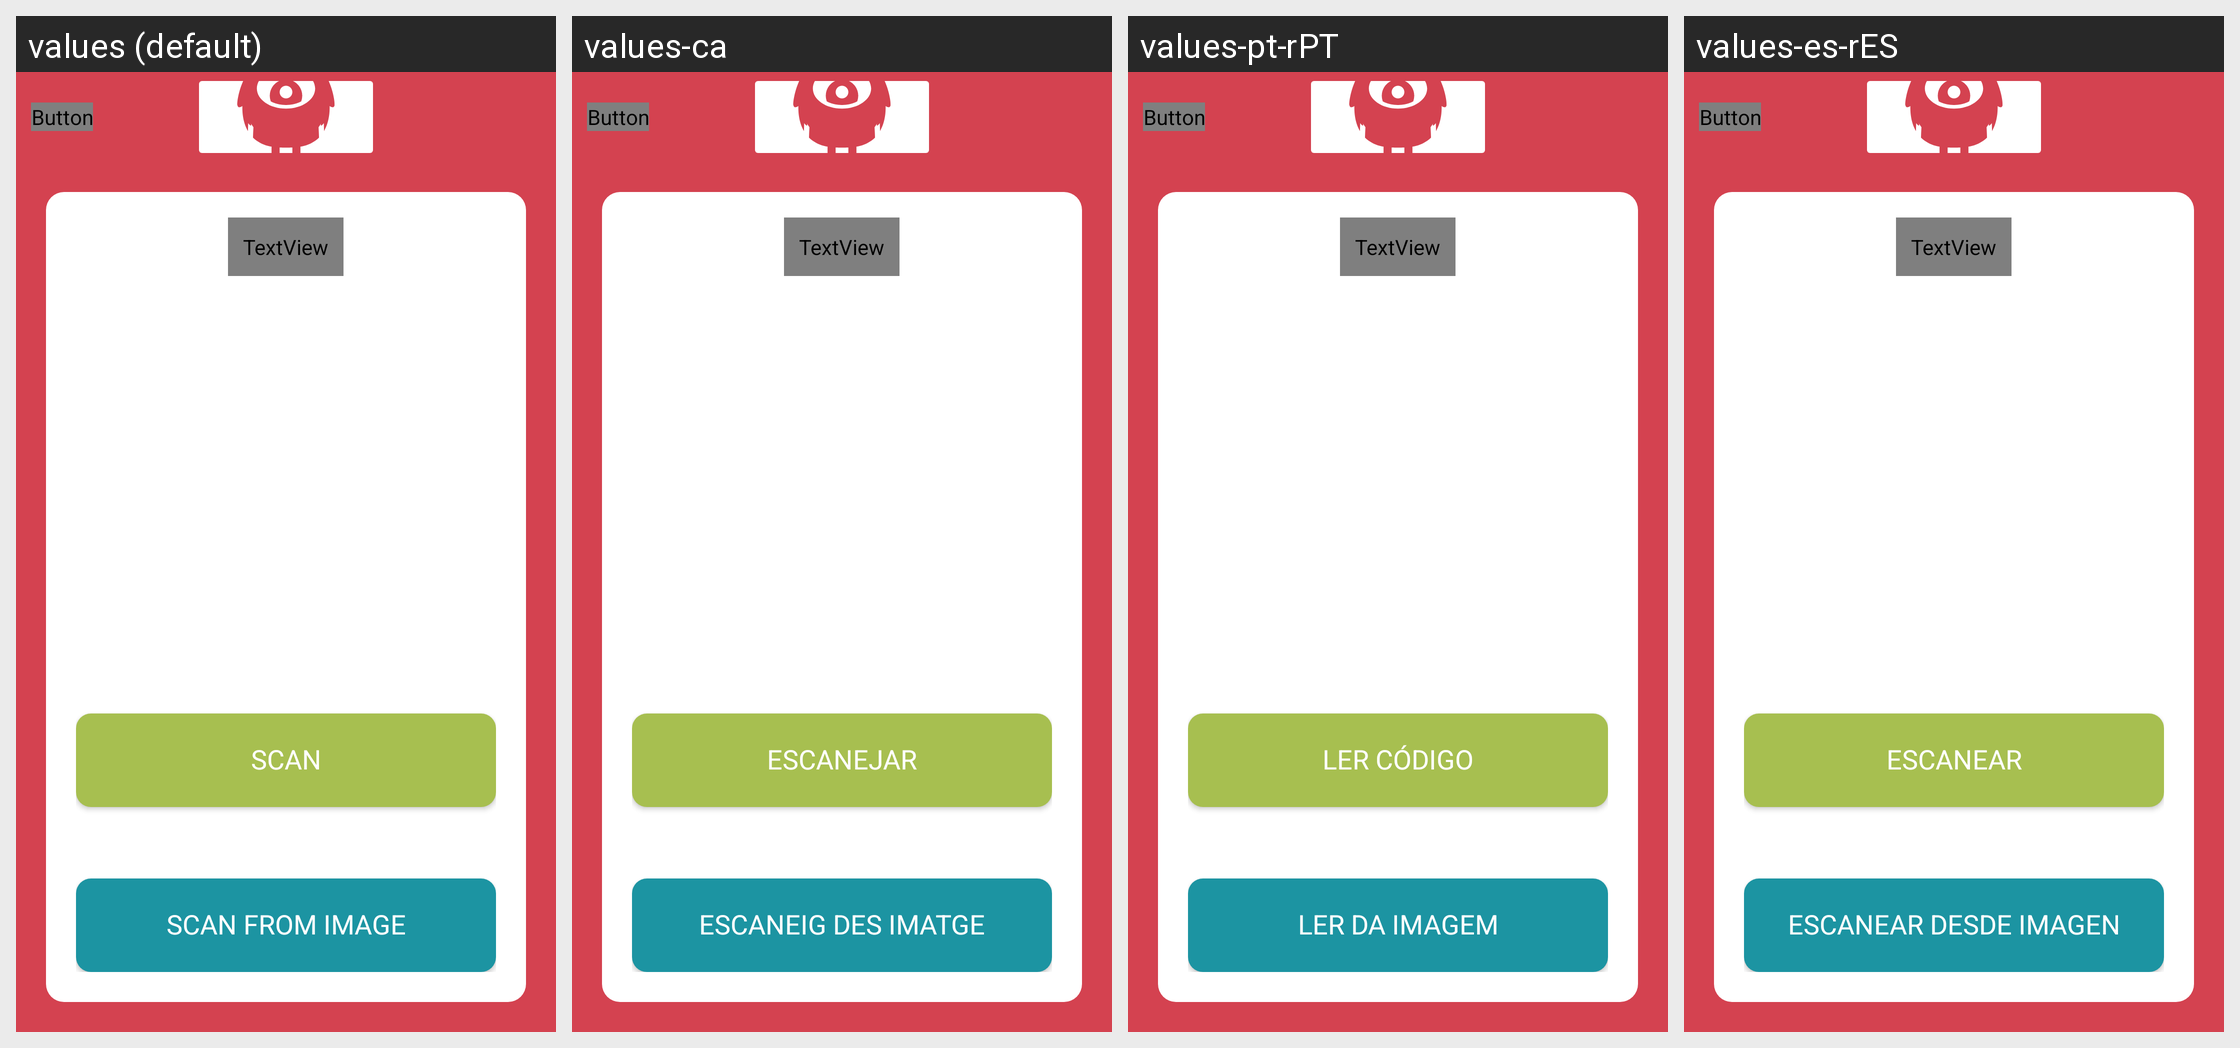

The same Android screen rendered under several of its app's locales, left to right. List the strings drawn on it with the default value and each locale's translation.
Android screen res/layout/image_activity.xml rendered under 4 locales, left to right: values (default), values-ca, values-pt-rPT, values-es-rES. Device: Nexus 5 (rendered at 1080×1920; each locale shown at half size, 540×960, under a caption strip naming it); theme AppTheme.
Strings drawn on this screen, with the default value and each locale's value (text and hints the layout hard-codes appear in the picture but are not listed):

text_scan
  values: Scan
  values-ca: Escanejar
  values-pt-rPT: Ler código
  values-es-rES: Escanear

text_scan_image
  values: Scan from image
  values-ca: Escaneig des imatge
  values-pt-rPT: Ler da imagem
  values-es-rES: Escanear desde imagen
